Run: headless pygame with SDL's dummy video driver; simulated clock (each Clock.tick advances the game by its frame time, no real sleeping); random seed 0; keys injected as events and as key.get_pressed() state; mouse plan: one left click at the window centre at the start of phase 2, then a move to the lower-right quarter at the start of phase 3.
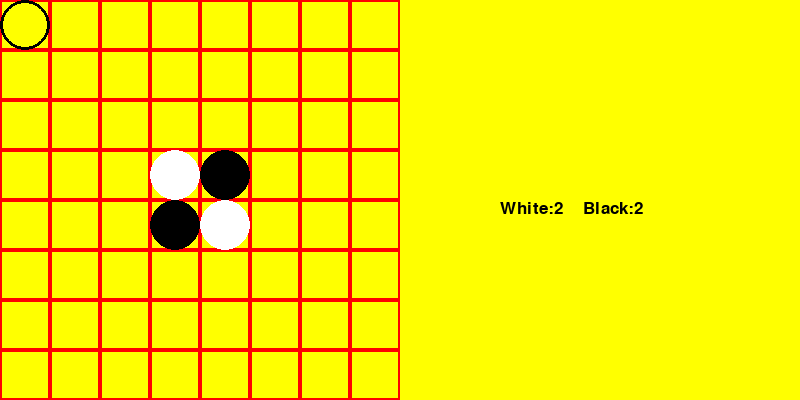
Frame 1 of 4 · flips 1–60 · no input
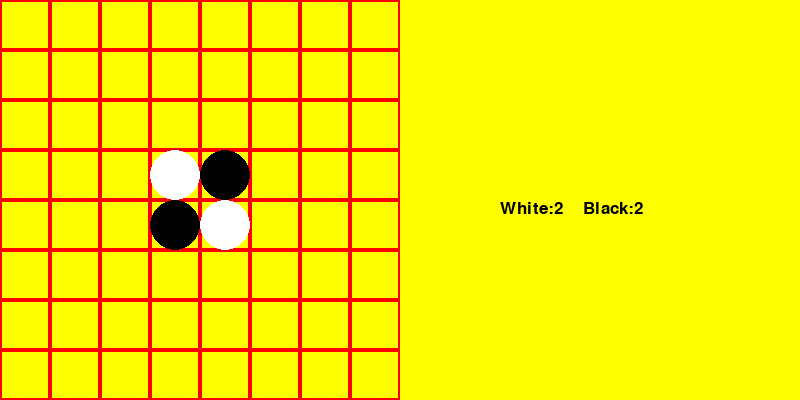
Frame 2 of 4 · flips 61–180 · clicked the window centre · tapped SPACE, RETURN · held RIGHT (→), D
Frame 3 of 4 · flips 181–300 · moved the mouse to the lower-right quarter · held DOWN (↓), S · screen unchanged from frame 2, image omitted
Frame 4 of 4 · flips 301–420 · held LEFT (←), A, UP (↑), W · screen unchanged from frame 3, image omitted

The pygame program that drew these frames:

# Othello game using Python and Pygame

import pygame

pygame.init()

''' Colors '''
white = (255,255,255)
black = (0,0,0)
red = (255,0,0)
yellow = (255, 255, 0)

""" Initial Setup variables """
WIDTH = 800
HEIGHT = 400
FPS = 10
gamedisplay = pygame.display.set_mode([WIDTH,HEIGHT])
pyClock = pygame.time.Clock()
FPS = 60
gameExit = False

""" Game function variables """
main_matrix = []
white_places = []
black_places = []
color = -1
for x in range(8):
    main_matrix.append([0,0,0,0,0,0,0,0])

''' Getting game display to work  '''
pygame.display.set_caption('Othello')
gamedisplay.fill(yellow)

''' Adding color to places '''
def add_place(x,y,color):
    global main_matrix
    main_matrix[y][x] = int(color)

''' Turning all the checks between (x1,y1) and (x2, y2) '''
def turn_all(x1, y1, x2, y2, color, stepx, stepy):
    nx1 = int(x1)
    ny1 = int(y1)
    while nx1 != x2 or ny1 != y2:
        nx1 += stepx
        ny1 += stepy
        add_place(nx1, ny1, color)

    add_place(x1, y1, color)
    pass


''' check if the given cell is valid or not '''

def check_cell(x, y, color2, doturn = True):
    global color
    if main_matrix[y][x] != 0:
        return -1
    stepx = [0, 1, 1, 1, 0, -1, -1, -1]
    stepy = [1, 1, 0, -1, -1, -1, 0, 1]
    flag = False
    for i in range(8):
        checkx = x + stepx[i]
        checky = y + stepy[i]
        if checkx >= 0 and checkx <= 7 and checky >= 0 and checky <= 7 and main_matrix[checky][checkx] == -color2:
            while checkx >= 0 and checkx <= 7 and checky >= 0 and checky <= 7:
                if main_matrix[checky][checkx] == color2:
                    if doturn:
                        turn_all(x, y, checkx, checky, color2, stepx[i], stepy[i])
                    flag = True
                    break
                elif main_matrix[checky][checkx] == 0:
                    break
                checkx += stepx[i]
                checky += stepy[i]
    if flag:
        if doturn:
            color = -color
        return 1
    else:
        return -1


""" Check the whole table """
def check_whole_table():
    global color
    flag = False
    for iter_x in range(8):
        for iter_y in range(8):
            if check_cell(iter_x, iter_y, color, False) == 1:
                flag = True
                break
    if not flag:
        color = -color
    pass

""" Draw Table on canvas """

def draw_table():
    for y in range(8):
        for x in range(8):
            pygame.draw.rect(gamedisplay, red, [x*50, y*50, 50, 50], 2)
            if main_matrix[y][x] == 1:
                pygame.draw.circle(gamedisplay, white, [x*50 + 25, y*50 + 25], 25)
            elif main_matrix[y][x] == -1:
                pygame.draw.circle(gamedisplay, black, [x*50 + 25, y*50 + 25], 25)


""" Mouse position check """
def mouse_pos():
    global x, y, newx, newy, color
    co_ord = pygame.mouse.get_pos()
    if color == -1:
        _c_ = black
    else:
        _c_ = white
    if co_ord[0] < 400 and co_ord[1] < 400:
        x = int(co_ord[0]/50)
        y = int(co_ord[1]/50)

        if main_matrix[y][x] == 0:
            draw_table()
            pygame.draw.circle(gamedisplay, _c_, [x*50 + 25, y*50 + 25], 25, 3)


""" Display Score """

def disp_score():
    ctr_white = 0
    ctr_black = 0
    for x in range(8):
        for y in range(8):
            if main_matrix[y][x] == -1:
                ctr_black += 1
            elif main_matrix[y][x] == 1:
                ctr_white += 1

    font = pygame.font.SysFont(None, 25)
    msg = "White:"+str(ctr_white)+ "    Black:" + str(ctr_black)
    score_disp = font.render(msg, True, black)
    gamedisplay.blit(score_disp, [500, 200])
    pass

''' Main gameloop function '''
def start():
    global gameExit, color
    for event in pygame.event.get():
        if event.type == pygame.QUIT:
            gameExit = True
        elif event.type == pygame.KEYDOWN:
            if event.key == pygame.K_q:
                gameExit = True
        elif event.type == pygame.MOUSEBUTTONDOWN:
            pos = pygame.mouse.get_pos()
            if pos[0] < 400 and pos[1] < 400:
                x = int(pos[0]/50)
                y = int(pos[1]/50)
                check_cell(x, y, color)

    gamedisplay.fill(yellow)
    check_whole_table()
    draw_table()
    mouse_pos()
    disp_score()
    pygame.display.update()
    pyClock.tick(FPS)


""" Init game """
add_place(3,3,1)
add_place(3,4,-1)
add_place(4,3,-1)
add_place(4,4,1)

while not gameExit:
    start()

pygame.display.quit()
pygame.quit()
quit()
